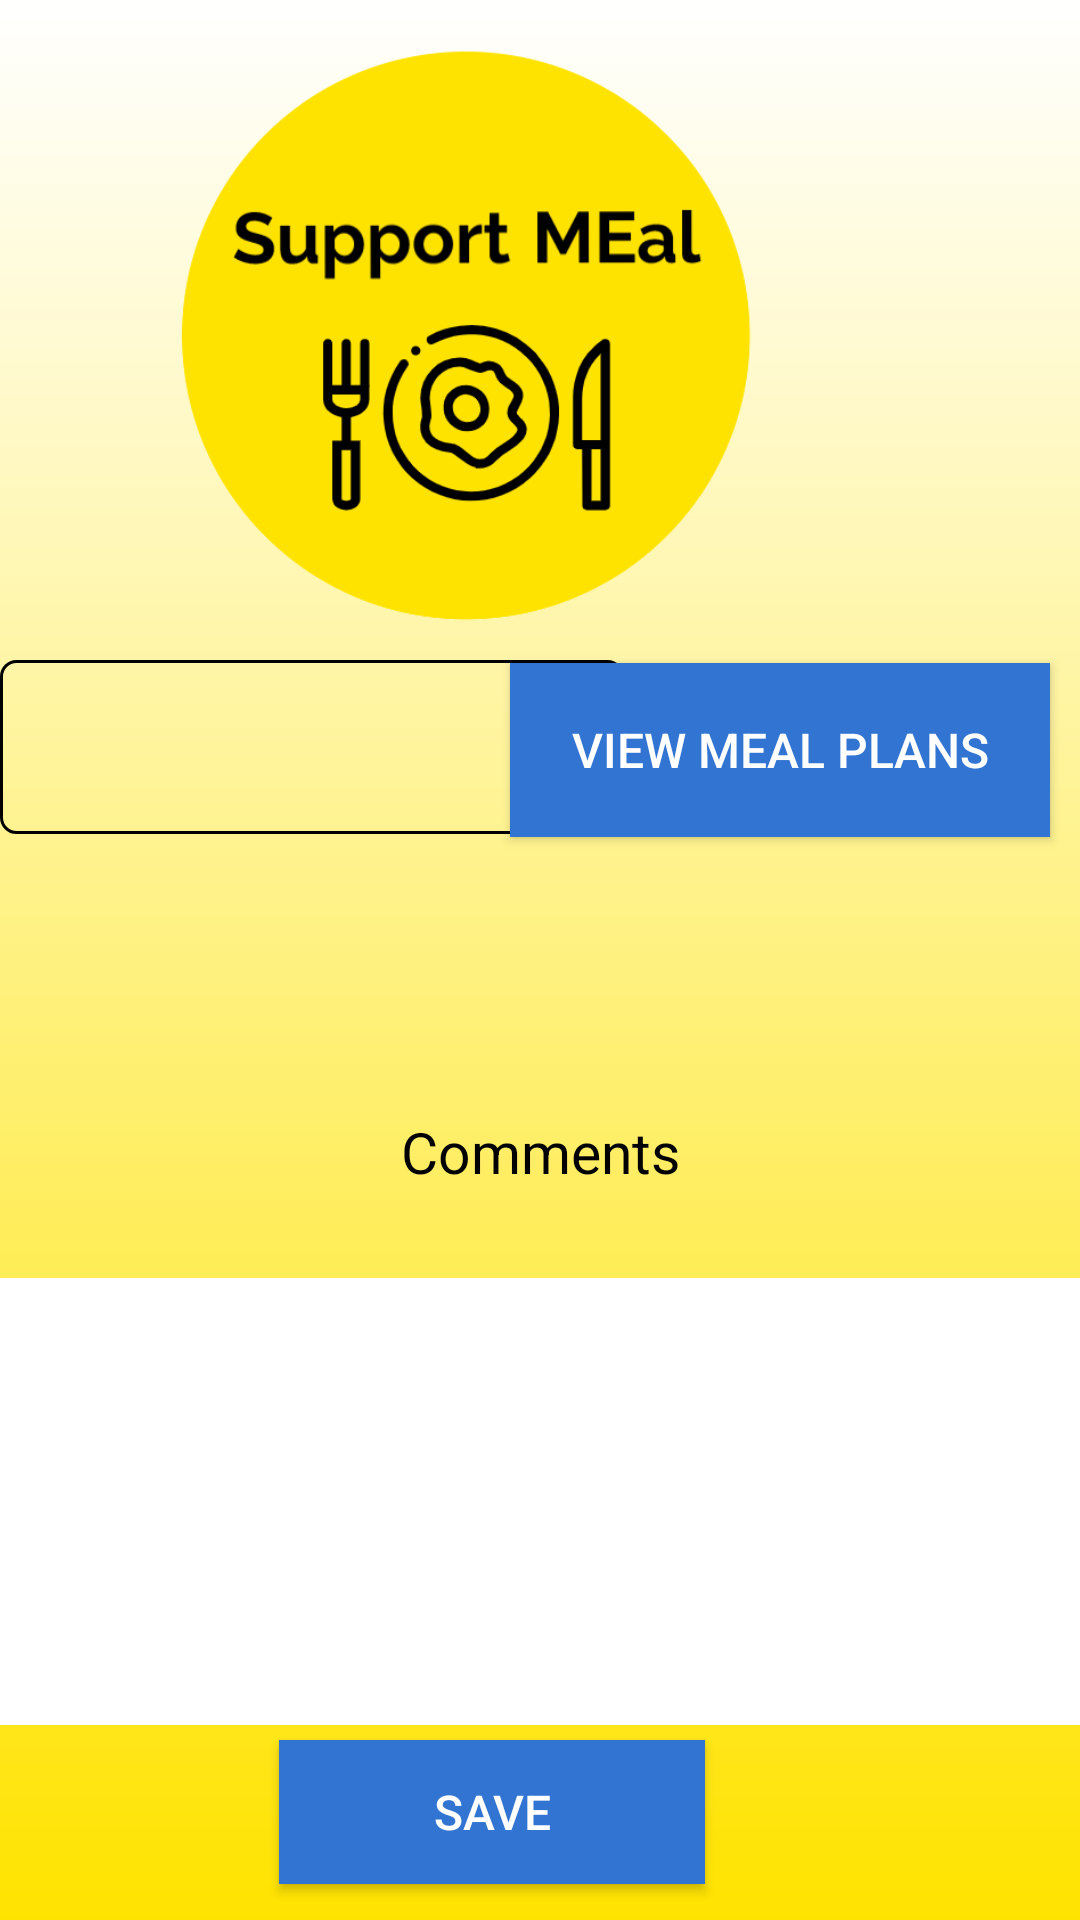

The Android layout XML behind this screen, and the referenced resources:
<!-- AndroidManifest.xml: application theme AppTheme -->
<!-- res/layout/activity_nutrit_patients.xml -->
<?xml version="1.0" encoding="utf-8"?>
<RelativeLayout xmlns:android="http://schemas.android.com/apk/res/android"
    xmlns:app="http://schemas.android.com/apk/res-auto"
    xmlns:tools="http://schemas.android.com/tools"
    android:layout_width="match_parent"
    android:layout_height="match_parent"
    tools:context=".NutritPatients"
    android:background="@drawable/gradient_background">



    <ImageView
        android:layout_width="218dp"
        android:layout_height="253dp"
        android:layout_alignParentTop="true"
        android:layout_alignParentEnd="true"
        android:layout_marginTop="-9dp"
        android:layout_marginEnd="92dp"
        android:src="@drawable/nutritlogo"
        />


    <Spinner
        android:id="@+id/patientList"
        android:layout_width="208dp"
        android:layout_height="58dp"
        android:layout_alignParentBottom="true"
        android:layout_marginBottom="362dp"
        android:background="@drawable/spinner"
        android:drawSelectorOnTop="true"
        android:spinnerMode="dropdown"
        android:textColorHint="#fff" />

    <Button
        android:id="@+id/btn_viewMealPlans"
        android:layout_width="180dp"
        android:layout_height="58dp"
        android:layout_alignParentEnd="true"
        android:layout_alignParentBottom="true"
        android:layout_marginTop="214dp"
        android:layout_marginEnd="10dp"
        android:layout_marginBottom="361dp"
        android:background="#3274d1"
        android:ems="16"
        android:text="View Meal Plans"
        android:textColor="#fff"
        android:theme="@style/buttonStyle" />

    <TextView
        android:id="@+id/et_comment"
        android:layout_width="match_parent"
        android:layout_height="43dp"
        android:layout_alignParentTop="true"
        android:layout_marginTop="371dp"
        android:ems="26"
        android:hint="Comments"
        android:textAlignment="center"
        android:textColorHint="#000000"
        android:textSize="19dp"
        tools:layout_editor_absoluteX="100dp"
        tools:layout_editor_absoluteY="240dp" />

    <EditText
        android:id="@+id/et_commentToPatient"
        android:layout_width="match_parent"
        android:layout_height="149dp"
        android:layout_alignParentTop="true"
        android:layout_marginTop="426dp"
        android:background="#fff"
        android:ems="26"
        android:textColorHint="#000000"
        android:textSize="19dp"
        tools:layout_editor_absoluteX="100dp"
        tools:layout_editor_absoluteY="240dp" />

    <Button
        android:id="@+id/btn_addprofile"
        android:layout_width="142dp"
        android:layout_height="wrap_content"
        android:layout_alignParentEnd="true"
        android:layout_alignParentBottom="true"
        android:layout_marginTop="214dp"
        android:layout_marginEnd="125dp"
        android:layout_marginBottom="12dp"
        android:background="#3274d1"
        android:ems="16"
        android:text="SAVE"
        android:textColor="#fff"
        android:theme="@style/buttonStyle" />


</RelativeLayout>
<!-- resources referenced by this layout -->
<resources>
  <!-- drawable gradient_background (drawable) -->
  <?xml version="1.0" encoding="utf-8"?>
  <shape xmlns:android="http://schemas.android.com/apk/res/android"
  android:shape="rectangle">
  <gradient
      android:startColor="#FFE300"
      android:endColor="#fff"
      android:angle="90" />
  </shape>
  <!-- drawable nutritlogo: png bitmap (drawable, 32009 bytes) -->
  <!-- drawable spinner (drawable) -->
  <shape xmlns:android="http://schemas.android.com/apk/res/android">
      <solid android:color="@android:color/transparent" />
      <corners android:radius="5dp" />
      <stroke
          android:width="1dp"
          android:color="#000" />
  </shape>
  <style name="buttonStyle" parent="@android:style/Widget.Button">
          <item name="android:textColor">#000000</item>
          <item name="android:textSize">16dp</item>
          <item name="android:textAllCaps">true</item>
      </style>
  <style name="AppTheme" parent="Theme.AppCompat.Light.NoActionBar">
          
          <item name="colorPrimary">#0D47A1</item>
          <item name="colorPrimaryDark">#000000</item>
          <item name="colorAccent">#24C0FF</item>
      </style>
</resources>
